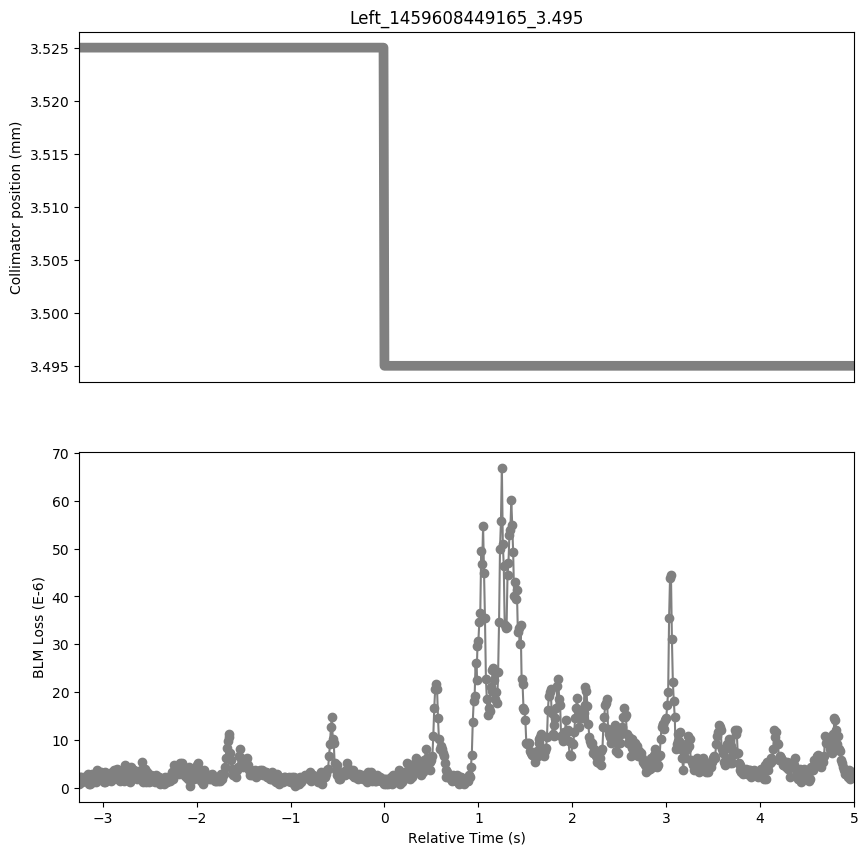

The table this chart was drawn from, first rows:
Timestamp, position, BLMTI.05R7.B1E10_TCSG.B5R7.B1
1459608445920, 3.525, 7.240000000000001e-07
1459608445930, 3.525, 2.1719999999999997e-06
1459608445940, 3.525, 2.1719999999999997e-06
1459608445950, 3.525, 1.0859999999999999e-06
1459608445960, 3.525, 1.81e-06
1459608445970, 3.525, 2.1719999999999997e-06
1459608445980, 3.525, 2.1719999999999997e-06
1459608445990, 3.525, 2.1719999999999997e-06
1459608446000, 3.525, 1.4480000000000002e-06
1459608446010, 3.525, 2.8960000000000003e-06
1459608446020, 3.525, 7.240000000000001e-07
1459608446030, 3.525, 2.5340000000000002e-06
1459608446040, 3.525, 7.240000000000001e-07
1459608446050, 3.525, 1.0859999999999999e-06
1459608446060, 3.525, 2.8960000000000003e-06
1459608446070, 3.525, 1.0859999999999999e-06
1459608446080, 3.525, 2.1719999999999997e-06
1459608446090, 3.525, 2.1719999999999997e-06
1459608446100, 3.525, 1.0859999999999999e-06
1459608446110, 3.525, 3.62e-06
1459608446120, 3.525, 1.81e-06
1459608446130, 3.525, 2.8960000000000003e-06
1459608446140, 3.525, 2.5340000000000002e-06
1459608446150, 3.525, 3.258e-06
1459608446160, 3.525, 2.1719999999999997e-06
1459608446170, 3.525, 1.81e-06
1459608446180, 3.525, 1.0859999999999999e-06
1459608446190, 3.525, 3.258e-06
1459608446200, 3.525, 1.0859999999999999e-06
1459608446210, 3.525, 2.1719999999999997e-06
1459608446220, 3.525, 1.81e-06
1459608446230, 3.525, 2.8960000000000003e-06
1459608446240, 3.525, 1.81e-06
1459608446250, 3.525, 2.1719999999999997e-06
1459608446260, 3.525, 1.4480000000000002e-06
1459608446270, 3.525, 3.258e-06
1459608446280, 3.525, 1.81e-06
1459608446290, 3.525, 3.62e-06
1459608446300, 3.525, 3.258e-06
1459608446310, 3.525, 3.258e-06
1459608446320, 3.525, 3.982e-06
1459608446330, 3.525, 1.81e-06
1459608446340, 3.525, 2.5340000000000002e-06
1459608446350, 3.525, 2.5340000000000002e-06
1459608446360, 3.525, 1.4480000000000002e-06
1459608446370, 3.525, 2.1719999999999997e-06
1459608446380, 3.525, 2.5340000000000002e-06
1459608446390, 3.525, 3.62e-06
1459608446400, 3.525, 1.4480000000000002e-06
1459608446410, 3.525, 4.706e-06
1459608446420, 3.525, 2.5340000000000002e-06
1459608446430, 3.525, 2.1719999999999997e-06
1459608446440, 3.525, 3.62e-06
1459608446450, 3.525, 2.5340000000000002e-06
1459608446460, 3.525, 1.0859999999999999e-06
1459608446470, 3.525, 4.343999999999999e-06
1459608446480, 3.525, 3.62e-06
1459608446490, 3.525, 3.258e-06
1459608446500, 3.525, 3.62e-06
1459608446510, 3.525, 2.5340000000000002e-06
... 766 more rows
